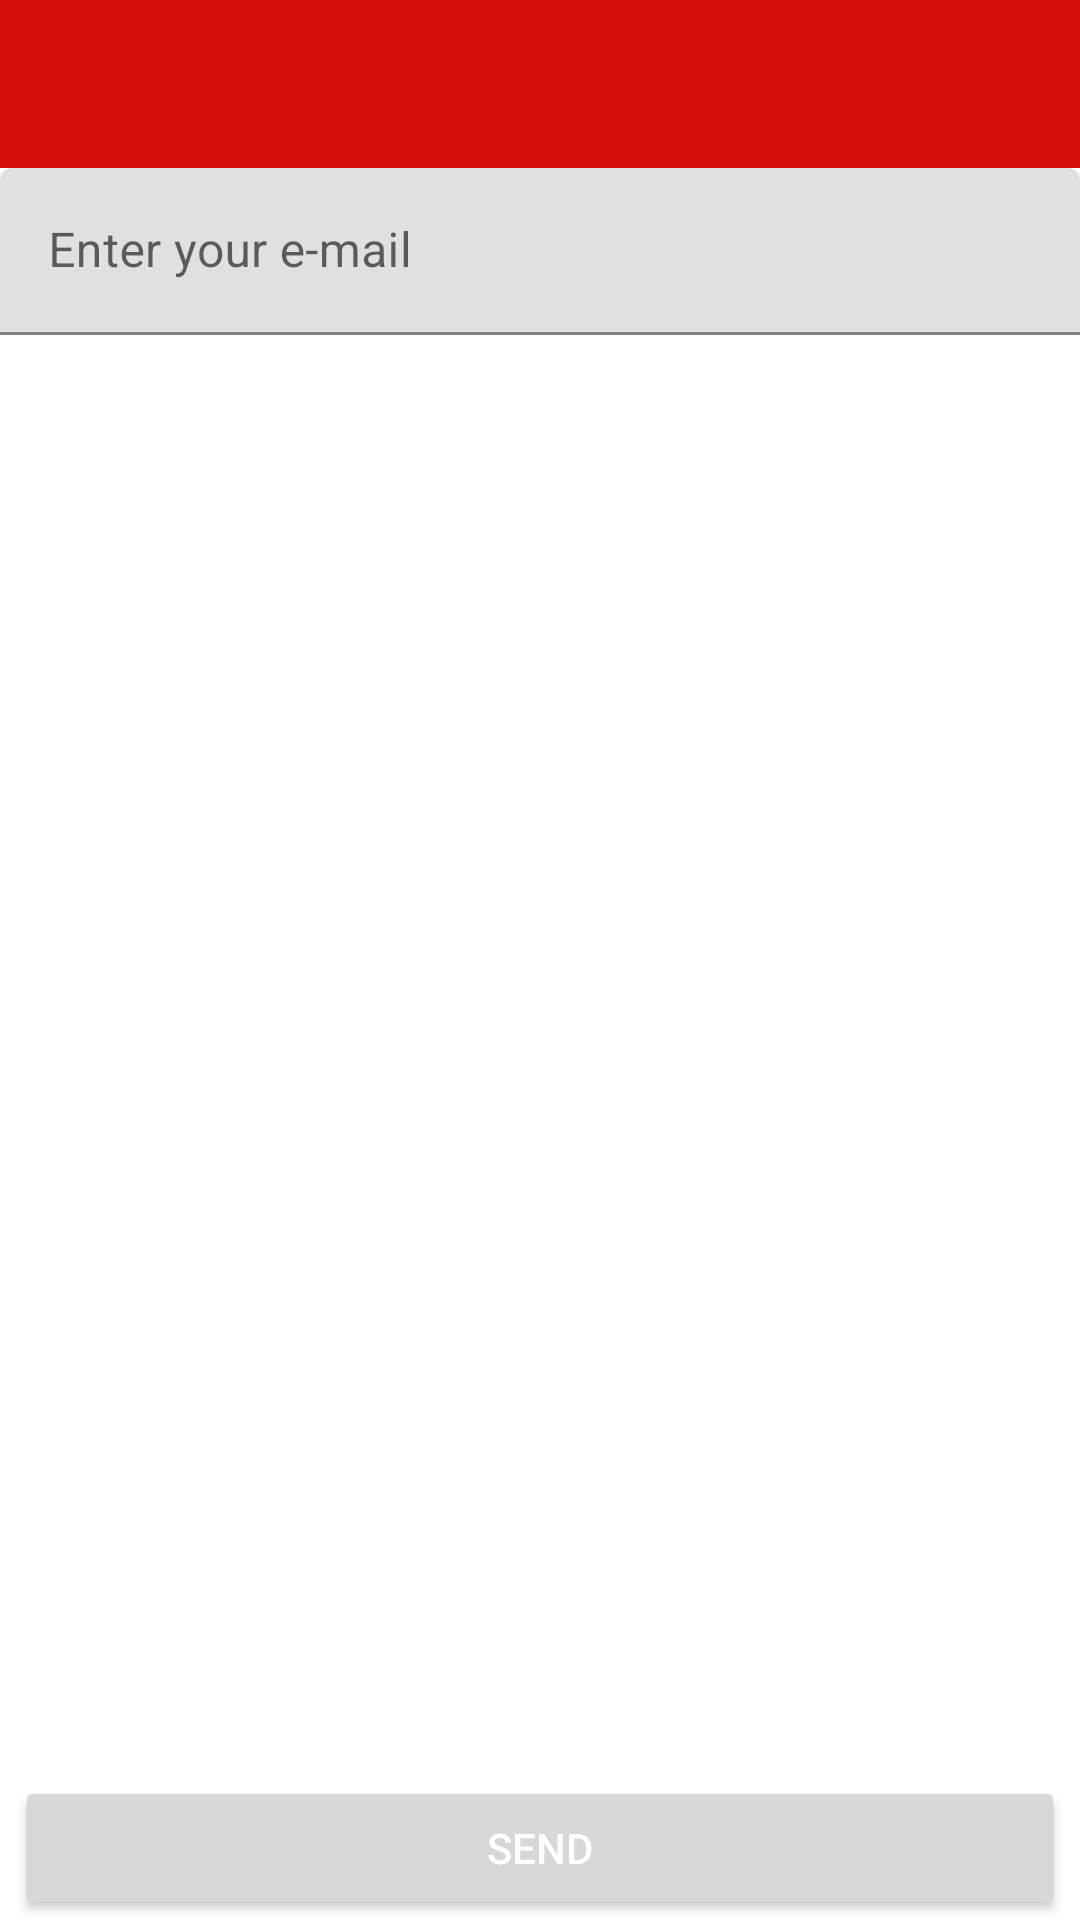

Reconstruct the res/layout file that produces this screen, plus the resources it refers to.
<!-- AndroidManifest.xml: application theme Theme.UtubeTools -->
<!-- res/layout/activity_redefinir_senha.xml -->
<?xml version="1.0" encoding="utf-8"?>
<androidx.constraintlayout.widget.ConstraintLayout xmlns:android="http://schemas.android.com/apk/res/android"
    xmlns:app="http://schemas.android.com/apk/res-auto"
    xmlns:tools="http://schemas.android.com/tools"
    android:layout_width="match_parent"
    android:layout_height="match_parent"
    tools:context=".activity.RedefinirSenhaActivity">

    <include
        android:id="@+id/includeToolbar"
        layout="@layout/toolbar"
        app:layout_constraintEnd_toEndOf="parent"
        app:layout_constraintStart_toStartOf="parent"
        app:layout_constraintTop_toTopOf="parent" />

    <com.google.android.material.textfield.TextInputLayout
        android:id="@+id/textInputLayout"
        android:layout_width="0dp"
        android:layout_height="wrap_content"
        app:layout_constraintEnd_toEndOf="parent"
        app:layout_constraintStart_toStartOf="parent"
        app:layout_constraintTop_toBottomOf="@+id/includeToolbar">

        <com.google.android.material.textfield.TextInputEditText
            android:id="@+id/inputEmailRecuperacao"
            android:layout_width="match_parent"
            android:layout_height="wrap_content"
            android:hint="Enter your e-mail" />
    </com.google.android.material.textfield.TextInputLayout>

    <TextView
        android:id="@+id/textMensagemRedefinicaoSenha"
        android:layout_width="0dp"
        android:layout_height="wrap_content"
        android:layout_marginStart="5dp"
        android:layout_marginTop="20dp"
        android:text="Email sent. Please check and reset password. If the email is not in your inbox, check your spam folder."
        android:visibility="gone"
        app:layout_constraintBottom_toBottomOf="parent"
        app:layout_constraintEnd_toEndOf="parent"
        app:layout_constraintHorizontal_bias="0.0"
        app:layout_constraintStart_toStartOf="parent"
        app:layout_constraintTop_toBottomOf="@+id/textInputLayout"
        app:layout_constraintVertical_bias="0.0" />

    <Button
        android:id="@+id/buttonEnviarEmailRecuperacao"
        android:layout_width="0dp"
        android:layout_height="wrap_content"
        android:layout_marginStart="5dp"
        android:layout_marginEnd="5dp"
        android:text="Send"
        android:textColor="@color/white"
        app:layout_constraintBottom_toBottomOf="parent"
        app:layout_constraintEnd_toEndOf="parent"
        app:layout_constraintStart_toStartOf="parent" />

</androidx.constraintlayout.widget.ConstraintLayout>
<!-- res/layout/toolbar.xml (included above) -->
<?xml version="1.0" encoding="utf-8"?>
<FrameLayout xmlns:android="http://schemas.android.com/apk/res/android"
    android:id="@+id/toolbar_container"
    android:layout_width="match_parent"
    android:layout_height="wrap_content">

    <androidx.appcompat.widget.Toolbar
        android:id="@+id/toolbar"
        android:layout_width="match_parent"
        android:layout_height="wrap_content"
        android:background="@color/colorPrimary"
        android:theme="@style/toolbarTheme" />

</FrameLayout>
<!-- resources referenced by this layout -->
<resources>
  <color name="colorPrimary">#D60E0E</color>
  <color name="white">#FFFFFFFF</color>
  <style name="toolbarTheme" parent="ThemeOverlay.AppCompat.Dark.ActionBar" />
  <style name="Theme.UtubeTools" parent="Theme.MaterialComponents.DayNight.NoActionBar">
          
          <item name="colorPrimary">@color/colorPrimary</item>
          <item name="colorPrimaryVariant">@color/colorPrimaryVariant</item>
          <item name="colorOnPrimary">@color/colorOnPrimary</item>
          
          <item name="colorSecondary">@color/colorPrimary</item>
          <item name="colorSecondaryVariant">@color/colorPrimaryVariant</item>
          <item name="colorOnSecondary">@color/colorOnPrimary</item>
          
          <item name="android:statusBarColor">?attr/colorPrimaryVariant</item>
          
      </style>
  <color name="colorPrimaryVariant">#CD1717</color>
  <color name="colorOnPrimary">#CA1E1E</color>
</resources>
